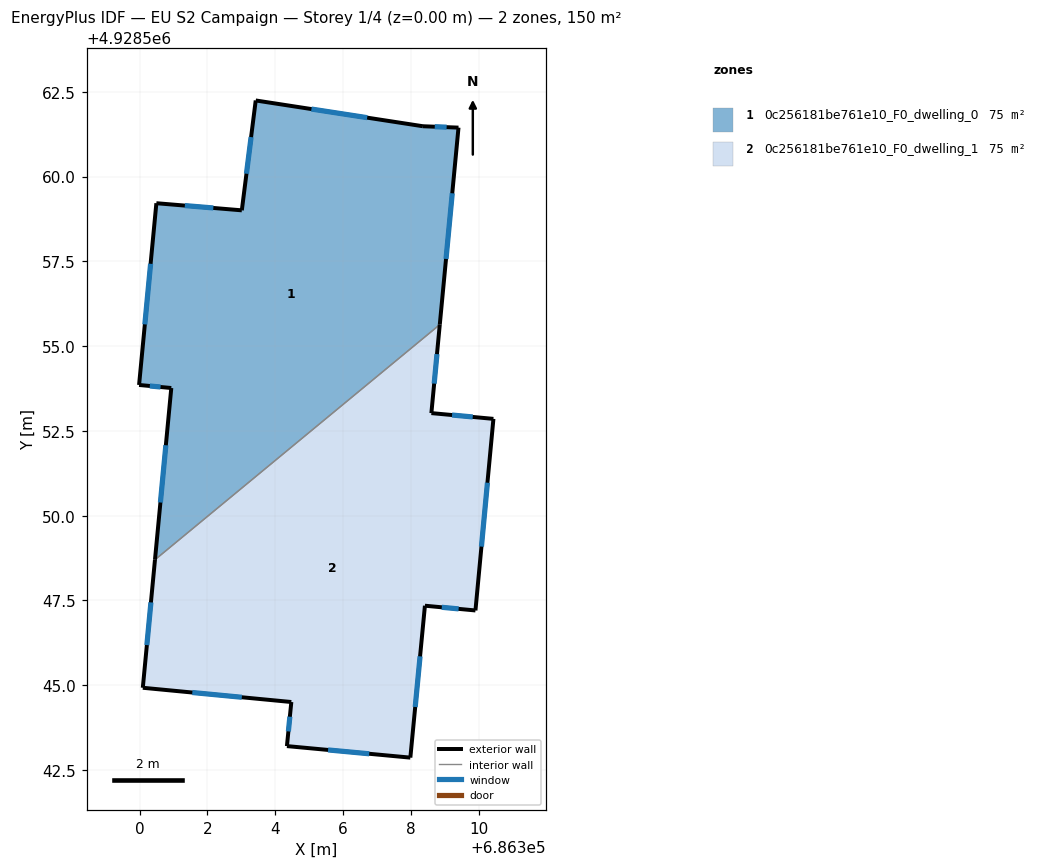
=== STOREY PLAN SPEC (per zone: floor XY polygon, exterior-wall plan segments, windows/doors) ===
zone 1: 0c256181be761e10_F0_dwelling_0  (75.2 m²)
  floor: (686308.85, 4928555.63) (686309.41, 4928561.44) (686308.36, 4928561.48) (686303.43, 4928562.24) (686303.02, 4928559.00) (686300.50, 4928559.21) (686299.99, 4928553.85) (686300.94, 4928553.76) (686300.45, 4928548.70)
  exterior wall: (686300.94, 4928553.76) – (686299.99, 4928553.85)  [1.0 m]
    window: (686300.62, 4928553.79) – (686300.30, 4928553.82)  [0.3 m²]
  exterior wall: (686299.99, 4928553.85) – (686300.50, 4928559.21)  [5.4 m]
    window: (686300.16, 4928555.64) – (686300.33, 4928557.43)  [1.8 m²]
  exterior wall: (686300.50, 4928559.21) – (686303.02, 4928559.00)  [2.5 m]
    window: (686301.34, 4928559.14) – (686302.18, 4928559.07)  [0.8 m²]
  exterior wall: (686303.02, 4928559.00) – (686303.43, 4928562.24)  [3.3 m]
    window: (686303.15, 4928560.08) – (686303.29, 4928561.16)  [1.1 m²]
  exterior wall: (686303.43, 4928562.24) – (686308.36, 4928561.48)  [5.0 m]
    window: (686305.07, 4928561.99) – (686306.71, 4928561.74)  [1.7 m²]
  exterior wall: (686308.36, 4928561.48) – (686309.41, 4928561.44)  [1.1 m]
    window: (686308.71, 4928561.47) – (686309.06, 4928561.46)  [0.4 m²]
  exterior wall: (686309.41, 4928561.44) – (686308.85, 4928555.63)  [5.8 m]
    window: (686309.22, 4928559.51) – (686309.04, 4928557.57)  [1.9 m²]
  exterior wall: (686300.45, 4928548.70) – (686300.94, 4928553.76)  [5.1 m]
    window: (686300.62, 4928550.39) – (686300.78, 4928552.08)  [1.7 m²]
  interior walls: 1
zone 2: 0c256181be761e10_F0_dwelling_1  (75.2 m²)
  floor: (686307.99, 4928542.86) (686308.42, 4928547.34) (686309.91, 4928547.20) (686310.44, 4928552.85) (686308.61, 4928553.02) (686308.85, 4928555.63) (686300.45, 4928548.70) (686300.10, 4928544.92) (686304.48, 4928544.50) (686304.35, 4928543.20)
  exterior wall: (686309.91, 4928547.20) – (686308.42, 4928547.34)  [1.5 m]
    window: (686309.41, 4928547.25) – (686308.91, 4928547.30)  [0.5 m²]
  exterior wall: (686308.42, 4928547.34) – (686307.99, 4928542.86)  [4.5 m]
    window: (686308.27, 4928545.85) – (686308.13, 4928544.36)  [1.5 m²]
  exterior wall: (686307.99, 4928542.86) – (686304.35, 4928543.20)  [3.7 m]
    window: (686306.77, 4928542.98) – (686305.56, 4928543.09)  [1.2 m²]
  exterior wall: (686304.35, 4928543.20) – (686304.48, 4928544.50)  [1.3 m]
    window: (686304.39, 4928543.64) – (686304.43, 4928544.07)  [0.4 m²]
  exterior wall: (686304.48, 4928544.50) – (686300.10, 4928544.92)  [4.4 m]
    window: (686303.02, 4928544.64) – (686301.56, 4928544.78)  [1.5 m²]
  exterior wall: (686300.10, 4928544.92) – (686300.45, 4928548.70)  [3.8 m]
    window: (686300.22, 4928546.18) – (686300.34, 4928547.44)  [1.3 m²]
  exterior wall: (686308.85, 4928555.63) – (686308.61, 4928553.02)  [2.6 m]
    window: (686308.77, 4928554.76) – (686308.69, 4928553.89)  [0.9 m²]
  exterior wall: (686308.61, 4928553.02) – (686310.44, 4928552.85)  [1.8 m]
    window: (686309.22, 4928552.97) – (686309.83, 4928552.91)  [0.6 m²]
  exterior wall: (686310.44, 4928552.85) – (686309.91, 4928547.20)  [5.7 m]
    window: (686310.26, 4928550.97) – (686310.08, 4928549.09)  [1.9 m²]
  interior walls: 1

=== DERIVED (storey summary) ===
Building: EU S2 Campaign
Storey: 1 of 4  (floor level z = 0.00 m)
Storey gross floor area: 150.5 m²
Zones on this storey: 2
  - 0c256181be761e10_F0_dwelling_0: floor 75.2 m²; exterior wall 29.1 m (87.3 m²); 8 window(s) 9.7 m²; WWR 11.1%
  - 0c256181be761e10_F0_dwelling_1: floor 75.2 m²; exterior wall 29.3 m (87.9 m²); 9 window(s) 9.8 m²; WWR 11.1%
Zone adjacency (shared interzone walls):
  - 0c256181be761e10_F0_dwelling_0 ↔ 0c256181be761e10_F0_dwelling_1